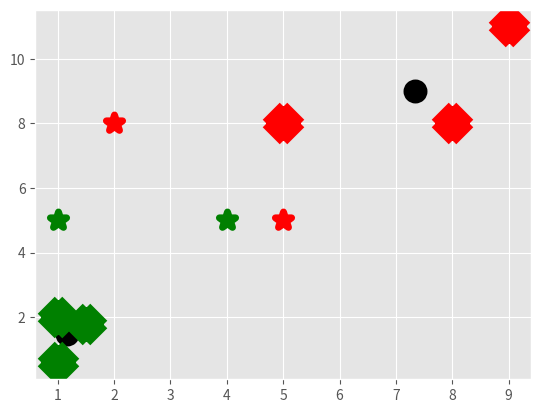

This chart was generated by the following Python code:
import matplotlib.pyplot as plt
from matplotlib import style
import numpy as np

style.use('ggplot')

X = np.array([[1, 2],
              [1.5, 1.8],
              [5, 8],
              [8, 8],
              [1, 0.6],
              [9, 11]])

#plt.scatter(X[:, 0],X[:, 1], s=150)
#plt.show()

colors = 10*["g","r","c","b"]

class K_Means:
    def __init__(self, k=2, tol=0.001, max_iter=300):
        self.k = k
        self.tol = tol
        self.max_iter = max_iter

    def fit(self,data):
        self.centroids = {}
        for i in range(self.k):
            self.centroids[i] = data[i]

        for i in range(self.max_iter):
            self.classifications = {}

            for i in range(self.k):
                self.classifications[i] = []

            for featureset in data:
                distances = [np.linalg.norm(featureset-self.centroids[centroid]) for centroid in self.centroids]
                classification = distances.index(min(distances))
                self.classifications[classification].append(featureset)

            prev_centroids = dict(self.centroids)

            for classification in self.classifications:
                self.centroids[classification] = np.average(self.classifications[classification],axis=0)

            optimized = True

            for c in self.centroids:
                original_centroid = prev_centroids[c]
                current_centroid = self.centroids[c]
                if np.sum((current_centroid-original_centroid)/original_centroid*100.0) > self.tol:
                    optimized = False

            if optimized:
                break

    def predict(self,data):
        distances = [np.linalg.norm(data-self.centroids[centroid]) for centroid in self.centroids]
        classification = distances.index(min(distances))
        return classification

clf = K_Means()
clf.fit(X)

for centroid in clf.centroids:
    plt.scatter(clf.centroids[centroid][0], clf.centroids[centroid][1], marker="o", color="k", s=150, linewidths=5)

for classification in clf.classifications:
    color = colors[classification]
    for featureset in clf.classifications[classification]:
        plt.scatter(featureset[0], featureset[1], marker="x", color=color, s=150, linewidths=25)

unknows = np.array([[1, 2],
                    [4, 5],
                    [2, 8],
                    [1, 5],
                    [5, 5]])

for unknown in unknows:
    classification = clf.predict(unknown)
    plt.scatter(unknown[0], unknown[1], marker="*", color=colors[classification], s=150, linewidths=5)

plt.show()

    
        

